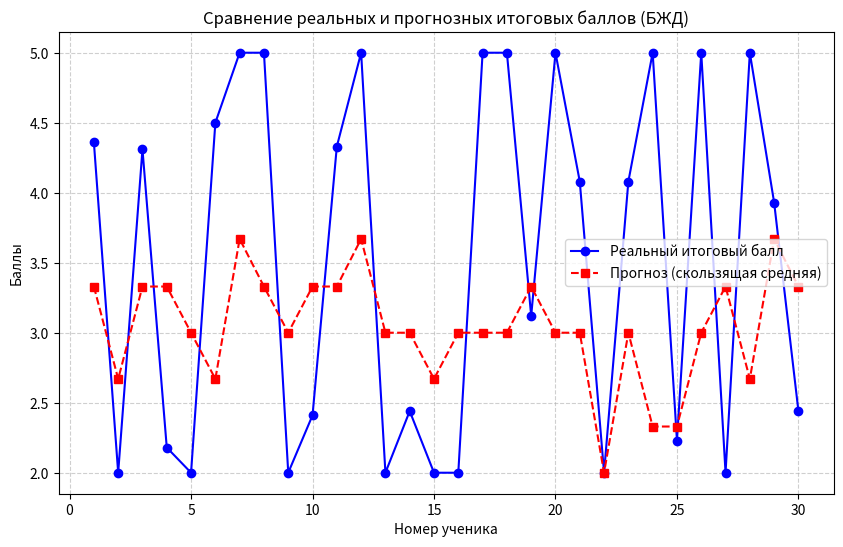
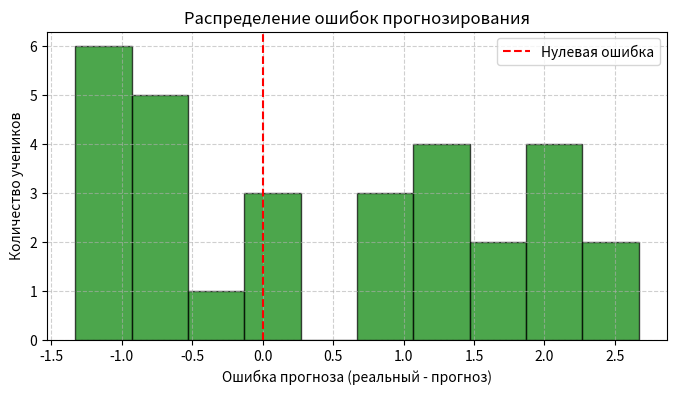

The matplotlib source for these figures, in order:
import numpy as np
import matplotlib.pyplot as plt
import pandas as pd

np.random.seed(42)

n_students = 30

kr1 = np.random.randint(2, 5,  n_students)
kr2 = np.random.randint(2, 5, n_students)
kr3 = np.random.randint(2, 5, n_students)

real_final = (kr1 + kr2 + kr3) / 3 + np.random.normal(0, 3, n_students)
real_final = np.clip(real_final, 2, 5)

predicted_final = (kr1 + kr2 + kr3) / 3

df = pd.DataFrame({
    "Ученик" : range(1, n_students + 1),
    "КР 1:" : kr1,
    "КР 2:" : kr2,
    "КР 3:" : kr3,
    "Реальный итог" : np.round(real_final, 2),
    "Прогноз (скользящая средняя)" : np.round(predicted_final, 2),
    "Ошибка прогноза" : np.round(real_final - predicted_final, 2)
})
print("=" * 70)
print("Таблица результатов прогнозирования итогового балла по курсу БДЖ:")
print("=" * 70)
print(df.to_string(index=False))

plt.figure(figsize=(10, 6))
plt.plot(df['Ученик'], df['Реальный итог'], 'o-', label='Реальный итоговый балл', color='blue')
plt.plot(df['Ученик'], df['Прогноз (скользящая средняя)'], 's--', label='Прогноз (скользящая средняя)', color='red')
plt.xlabel('Номер ученика')
plt.ylabel('Баллы')
plt.title('Сравнение реальных и прогнозных итоговых баллов (БЖД)')
plt.legend()
plt.grid(True, linestyle='--', alpha=0.6)
plt.show()

plt.figure(figsize=(8, 4))
plt.hist(df['Ошибка прогноза'], bins=10, edgecolor='black', alpha=0.7, color='green')
plt.xlabel('Ошибка прогноза (реальный - прогноз)')
plt.ylabel('Количество учеников')
plt.title('Распределение ошибок прогнозирования')
plt.axvline(x=0, color='red', linestyle='--', label='Нулевая ошибка')
plt.legend()
plt.grid(True, linestyle='--', alpha=0.6)
plt.show()

mae = np.mean(np.abs(df["Ошибка прогноза"]))
print(f"\nСредняя абсолютная ошибка (МАЕ) прогноза: {mae:.2f} баллов")
